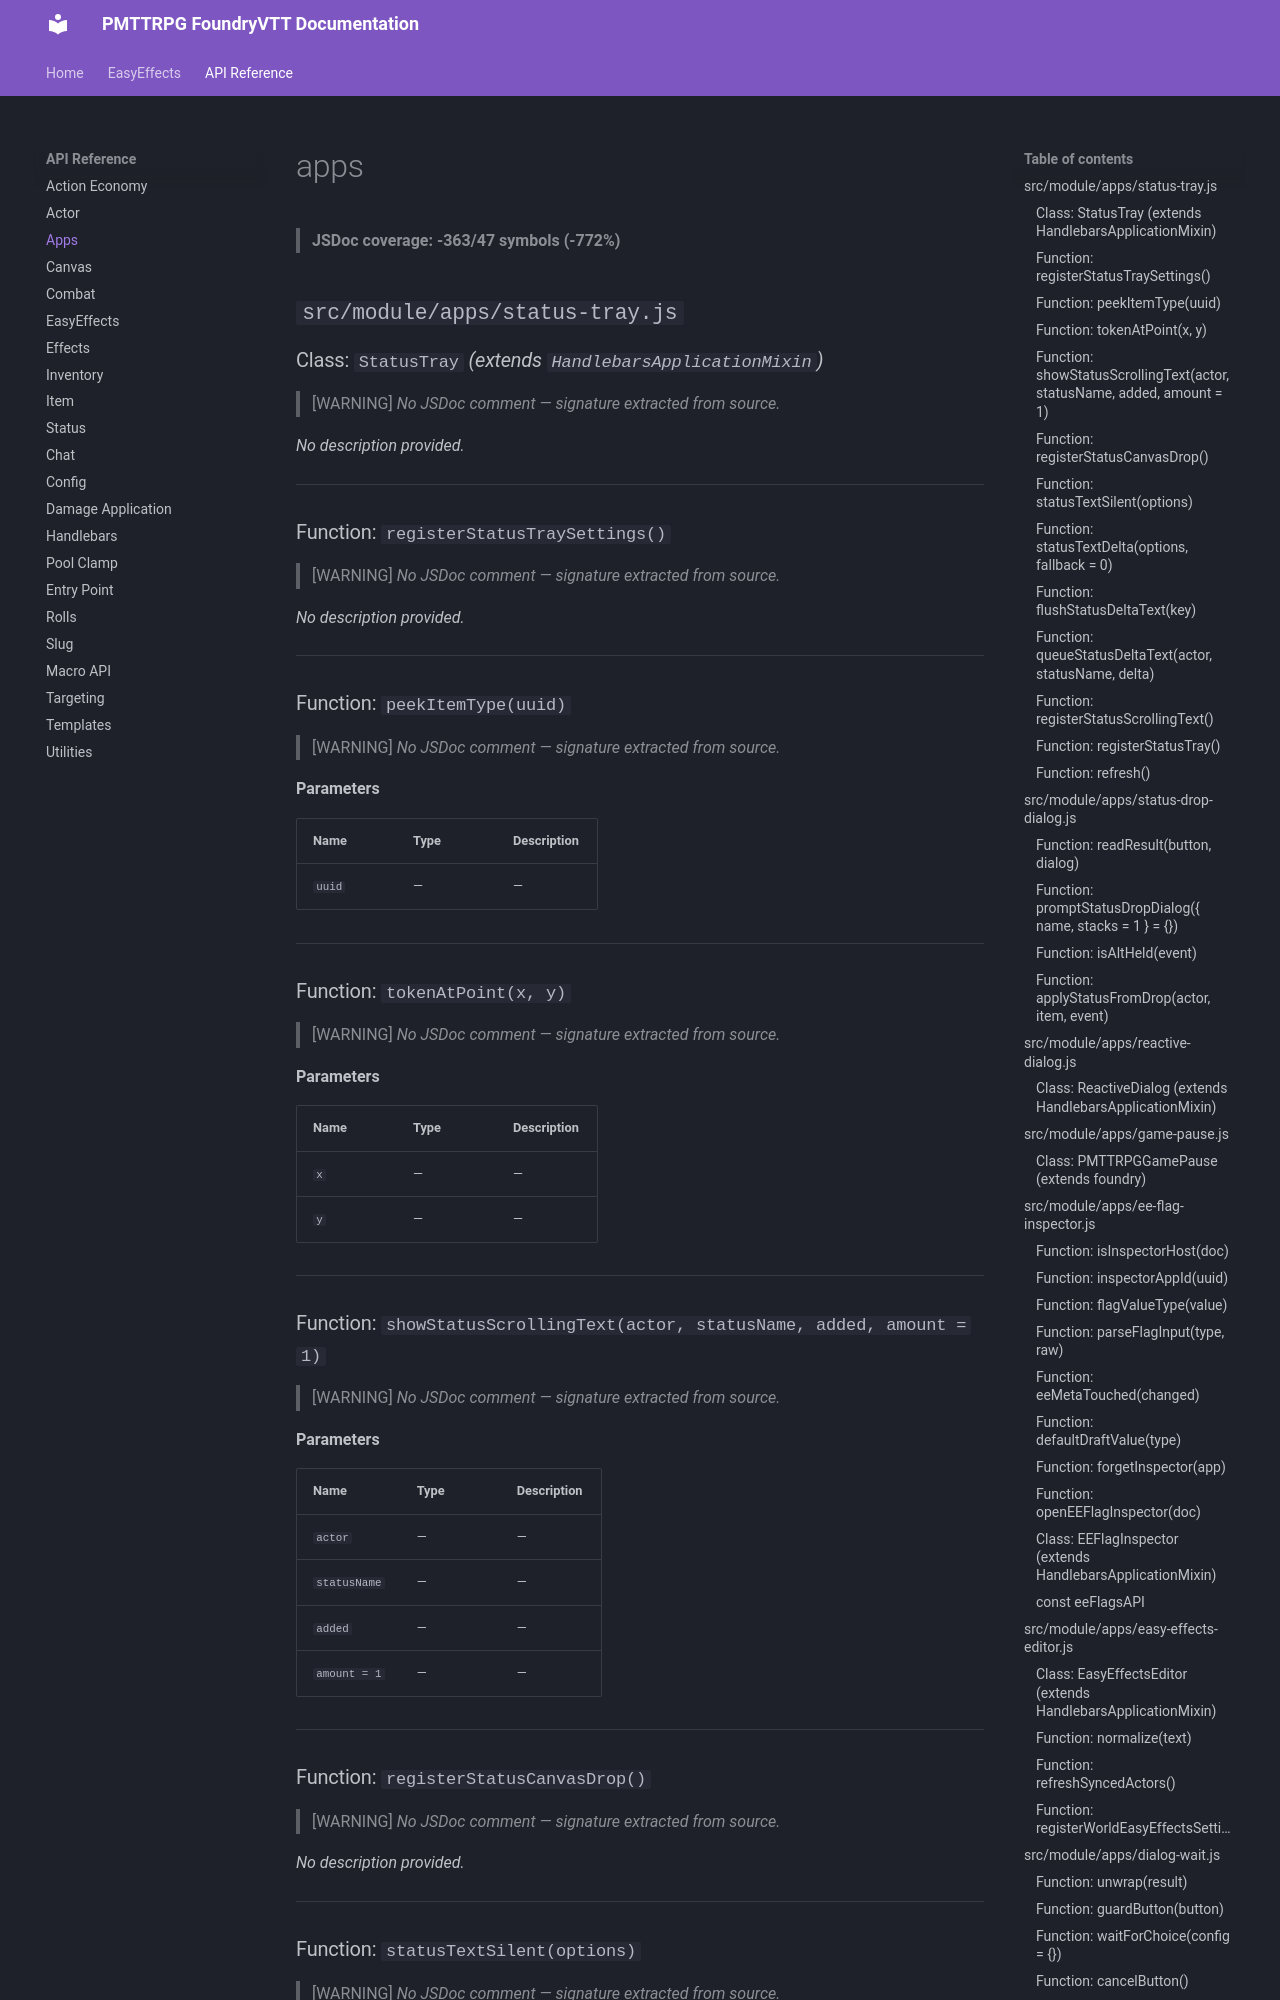

repository: Leetram519/Project-Moon-TTRPG · page: api/apps/index.html · generator: mkdocs

# apps

> **JSDoc coverage: -345/45 symbols (-767%)**

## `src/module/apps/status-tray.js`

### Class: `StatusTray` *(extends `HandlebarsApplicationMixin`)*

> [WARNING] *No JSDoc comment — signature extracted from source.*

*No description provided.*

---

### Function: `registerStatusTraySettings()`

> [WARNING] *No JSDoc comment — signature extracted from source.*

*No description provided.*

---

### Function: `peekItemType(uuid)`

> [WARNING] *No JSDoc comment — signature extracted from source.*

**Parameters**

| Name | Type | Description |
|------|------|-------------|
| `uuid` | — | — |

---

### Function: `tokenAtPoint(x, y)`

> [WARNING] *No JSDoc comment — signature extracted from source.*

**Parameters**

| Name | Type | Description |
|------|------|-------------|
| `x` | — | — |
| `y` | — | — |

---

### Function: `showStatusScrollingText(actor, statusName, added, amount = 1)`

> [WARNING] *No JSDoc comment — signature extracted from source.*

**Parameters**

| Name | Type | Description |
|------|------|-------------|
| `actor` | — | — |
| `statusName` | — | — |
| `added` | — | — |
| `amount = 1` | — | — |

---

### Function: `registerStatusCanvasDrop()`

> [WARNING] *No JSDoc comment — signature extracted from source.*

*No description provided.*

---

### Function: `statusTextSilent(options)`

> [WARNING] *No JSDoc comment — signature extracted from source.*

**Parameters**

| Name | Type | Description |
|------|------|-------------|
| `options` | — | — |

---
